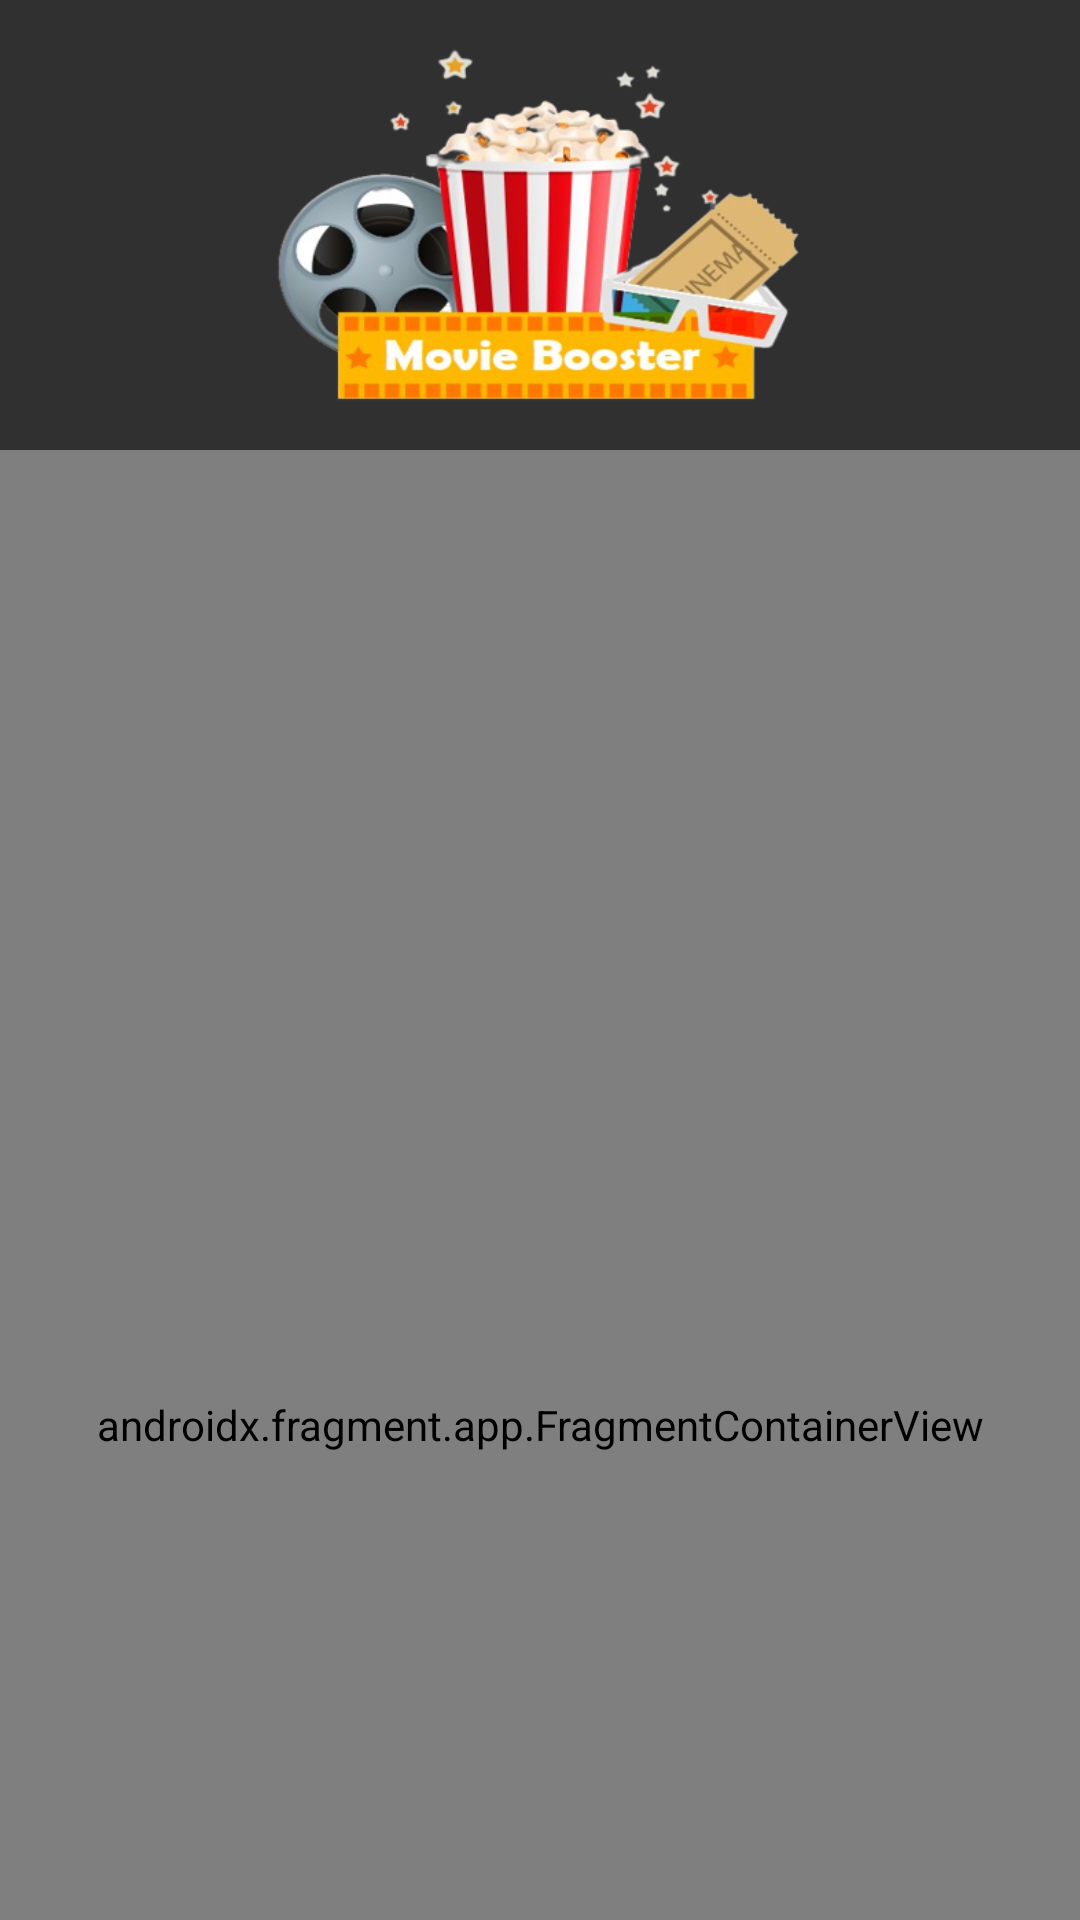

Layout XML and referenced resources for this Android screen:
<!-- AndroidManifest.xml: application theme Theme.AppCompat.NoActionBar -->
<!-- res/layout/activity_main.xml -->
<?xml version="1.0" encoding="utf-8"?>
<androidx.constraintlayout.widget.ConstraintLayout xmlns:android="http://schemas.android.com/apk/res/android"
    xmlns:app="http://schemas.android.com/apk/res-auto"
    xmlns:tools="http://schemas.android.com/tools"
    android:layout_width="match_parent"
    android:layout_height="match_parent"
    tools:context=".ui.MainActivity">




    <ImageView
        android:id="@+id/logo"
        android:layout_height="150dp"
        android:layout_width="250dp"
        android:src="@drawable/logo"
        app:layout_constraintTop_toTopOf="parent"
        app:layout_constraintStart_toStartOf="parent"
        app:layout_constraintEnd_toEndOf="parent"/>

    <androidx.fragment.app.FragmentContainerView
        android:id="@+id/nav_host_fragment"
        android:name="androidx.navigation.fragment.NavHostFragment"
        android:layout_width="match_parent"
        android:layout_height="650dp"
        app:defaultNavHost="true"
        app:layout_constraintHorizontal_bias="0.0"
        app:layout_constraintLeft_toLeftOf="parent"
        app:layout_constraintRight_toRightOf="parent"
        app:layout_constraintTop_toBottomOf="@id/logo"
        app:navGraph="@navigation/main_nav_graph" />


</androidx.constraintlayout.widget.ConstraintLayout>
<!-- resources referenced by this layout -->
<resources>
  <!-- drawable logo: png bitmap (drawable, 137938 bytes) -->
</resources>
